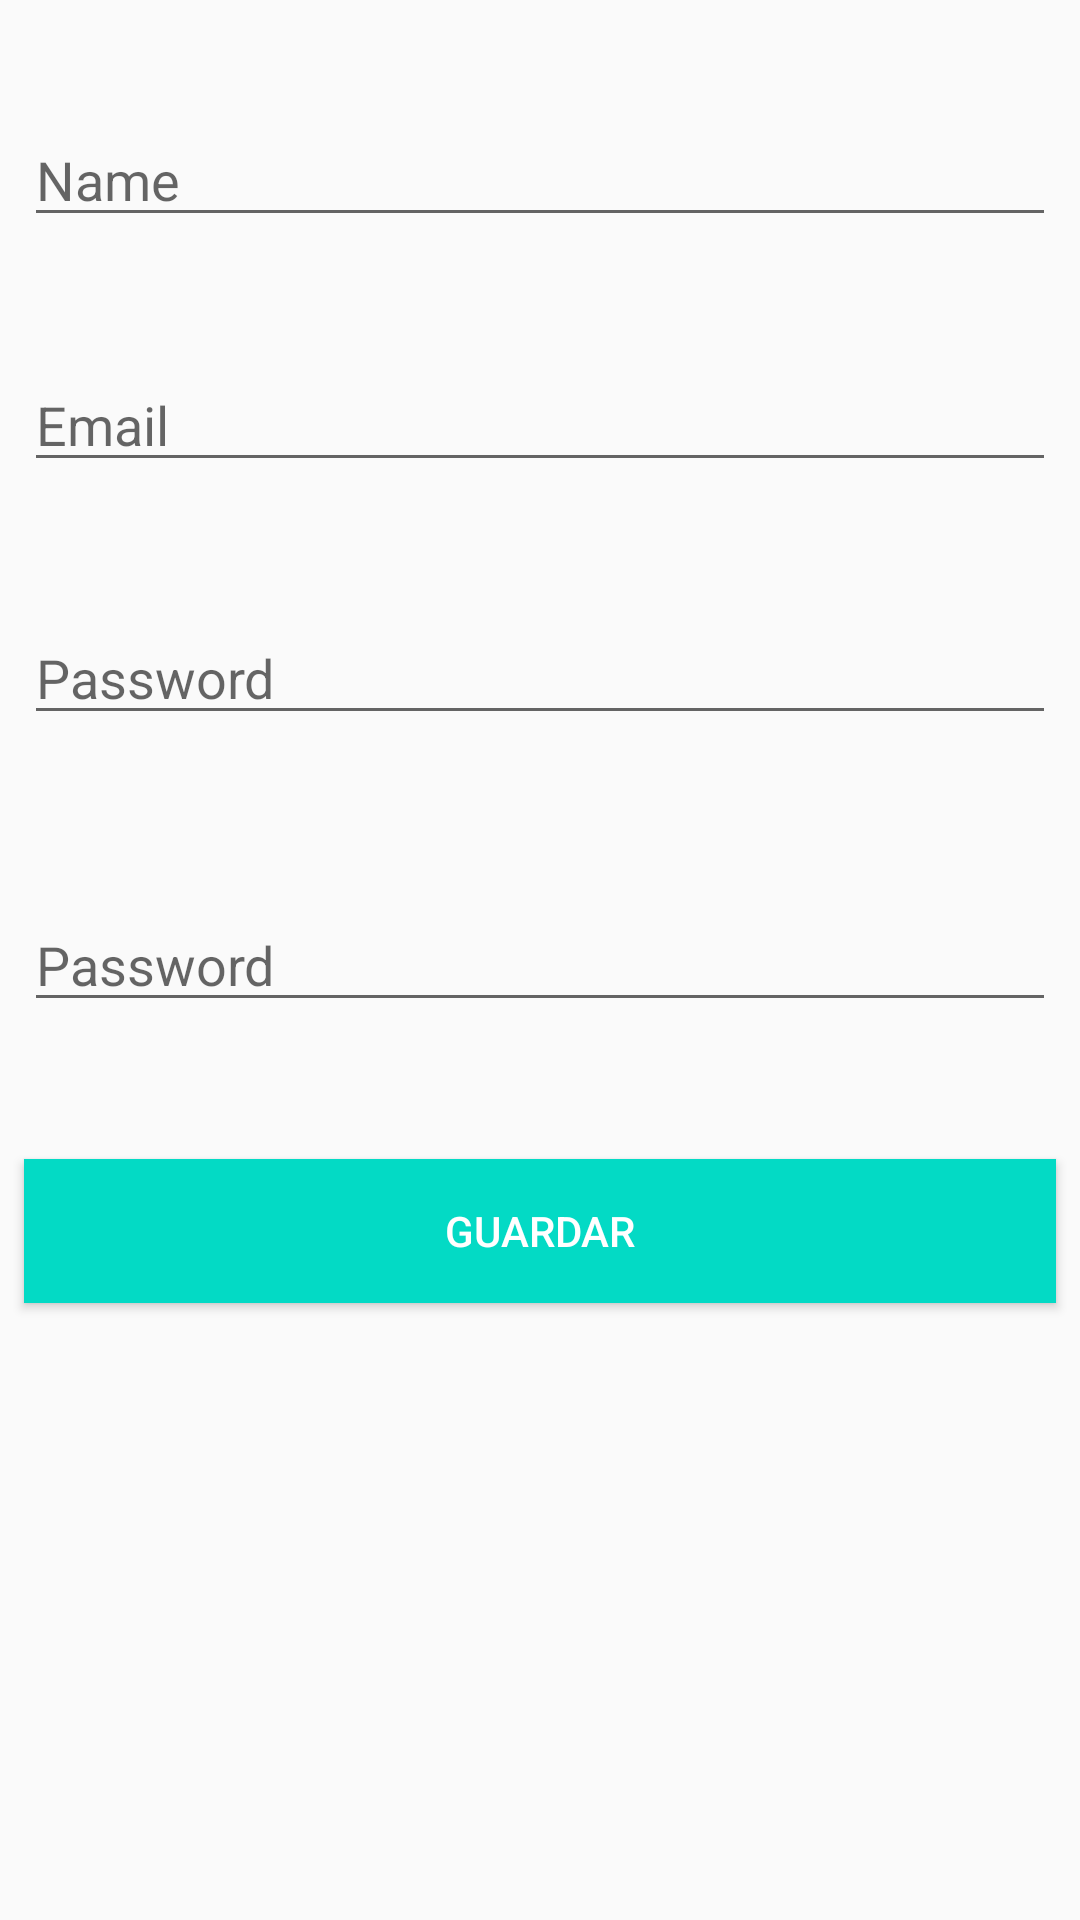

The Android layout XML behind this screen, and the referenced resources:
<!-- AndroidManifest.xml: application theme AppTheme -->
<!-- res/layout/content_user_settings.xml -->
<?xml version="1.0" encoding="utf-8"?>
<android.support.constraint.ConstraintLayout xmlns:android="http://schemas.android.com/apk/res/android"
    xmlns:app="http://schemas.android.com/apk/res-auto"
    xmlns:tools="http://schemas.android.com/tools"
    android:layout_width="match_parent"
    android:layout_height="match_parent"
    app:layout_behavior="@string/appbar_scrolling_view_behavior"
    tools:context=".UserSettings"
    tools:showIn="@layout/app_bar_user_settings">

    <EditText
        android:id="@+id/editUsername"
        android:layout_width="0dp"
        android:layout_height="wrap_content"
        android:layout_marginBottom="8dp"
        android:layout_marginEnd="8dp"
        android:layout_marginLeft="8dp"
        android:layout_marginRight="8dp"
        android:layout_marginStart="8dp"
        android:layout_marginTop="8dp"
        android:ems="10"
        android:hint="Name"
        android:inputType="textPersonName"
        app:layout_constraintBottom_toBottomOf="parent"
        app:layout_constraintEnd_toEndOf="parent"
        app:layout_constraintHorizontal_bias="0.052"
        app:layout_constraintStart_toStartOf="parent"
        app:layout_constraintTop_toTopOf="parent"
        app:layout_constraintVertical_bias="0.051" />

    <EditText
        android:id="@+id/editEmail"
        android:layout_width="0dp"
        android:layout_height="wrap_content"
        android:layout_marginBottom="8dp"
        android:layout_marginEnd="8dp"
        android:layout_marginLeft="8dp"
        android:layout_marginRight="8dp"
        android:layout_marginStart="8dp"
        android:layout_marginTop="8dp"
        android:ems="10"
        android:hint="Email"
        android:inputType="textEmailAddress"
        app:layout_constraintBottom_toBottomOf="parent"
        app:layout_constraintEnd_toEndOf="parent"
        app:layout_constraintHorizontal_bias="0.0"
        app:layout_constraintStart_toStartOf="parent"
        app:layout_constraintTop_toTopOf="parent"
        app:layout_constraintVertical_bias="0.191" />

    <EditText
        android:id="@+id/editPassword"
        android:layout_width="0dp"
        android:layout_height="wrap_content"
        android:layout_marginBottom="8dp"
        android:layout_marginEnd="8dp"
        android:layout_marginLeft="8dp"
        android:layout_marginRight="8dp"
        android:layout_marginStart="8dp"
        android:layout_marginTop="8dp"
        android:ems="10"
        android:hint="Password"
        android:inputType="textPassword"
        app:layout_constraintBottom_toBottomOf="parent"
        app:layout_constraintEnd_toEndOf="parent"
        app:layout_constraintHorizontal_bias="0.0"
        app:layout_constraintStart_toStartOf="parent"
        app:layout_constraintTop_toTopOf="parent"
        app:layout_constraintVertical_bias="0.336" />

    <EditText
        android:id="@+id/editPasswordRepeat"
        android:layout_width="0dp"
        android:layout_height="wrap_content"
        android:layout_marginBottom="8dp"
        android:layout_marginEnd="8dp"
        android:layout_marginLeft="8dp"
        android:layout_marginRight="8dp"
        android:layout_marginStart="8dp"
        android:layout_marginTop="8dp"
        android:ems="10"
        android:hint="Password"
        android:inputType="textPassword"
        app:layout_constraintBottom_toBottomOf="parent"
        app:layout_constraintEnd_toEndOf="parent"
        app:layout_constraintStart_toStartOf="parent"
        app:layout_constraintTop_toTopOf="parent" />

    <Button
        android:id="@+id/saveSettings"
        android:layout_width="0dp"
        android:layout_height="wrap_content"
        android:layout_marginBottom="8dp"
        android:layout_marginEnd="8dp"
        android:layout_marginLeft="8dp"
        android:layout_marginRight="8dp"
        android:layout_marginStart="8dp"
        android:layout_marginTop="8dp"
        android:background="@color/colorAccent"
        android:text="Guardar"
        android:textColor="@android:color/background_light"
        app:layout_constraintBottom_toBottomOf="parent"
        app:layout_constraintEnd_toEndOf="parent"
        app:layout_constraintStart_toStartOf="parent"
        app:layout_constraintTop_toTopOf="parent"
        app:layout_constraintVertical_bias="0.657" />

</android.support.constraint.ConstraintLayout>
<!-- res/layout/app_bar_user_settings.xml (included above) -->
<?xml version="1.0" encoding="utf-8"?>
<android.support.design.widget.CoordinatorLayout xmlns:android="http://schemas.android.com/apk/res/android"
    xmlns:app="http://schemas.android.com/apk/res-auto"
    xmlns:tools="http://schemas.android.com/tools"
    android:layout_width="match_parent"
    android:layout_height="match_parent"
    tools:context=".UserSettings">

    <android.support.design.widget.AppBarLayout
        android:layout_width="match_parent"
        android:layout_height="wrap_content"
        android:theme="@style/AppTheme.AppBarOverlay">

        <android.support.v7.widget.Toolbar
            android:id="@+id/toolbar"
            android:layout_width="match_parent"
            android:layout_height="?attr/actionBarSize"
            android:background="?attr/colorPrimary"
            app:popupTheme="@style/AppTheme.PopupOverlay" />

    </android.support.design.widget.AppBarLayout>

    <include layout="@layout/content_user_settings" />

    

</android.support.design.widget.CoordinatorLayout>
<!-- resources referenced by this layout -->
<resources>
  <style name="AppTheme.AppBarOverlay" parent="ThemeOverlay.AppCompat.Dark.ActionBar" />
  <style name="AppTheme.PopupOverlay" parent="ThemeOverlay.AppCompat.Light" />
  <style name="AppTheme" parent="Theme.AppCompat.Light.DarkActionBar">
          
          <item name="colorPrimary">@color/colorPrimary</item>
          <item name="colorPrimaryDark">@color/colorPrimaryDark</item>
          <item name="colorAccent">@color/colorAccent</item>
      </style>
  <!-- not gathered from this repository: default colours our renderer supplied (Android Studio template values) -->
  <color name="colorPrimary">#FF6200EE</color>
  <color name="colorPrimaryDark">#FF3700B3</color>
  <color name="colorAccent">#FF03DAC5</color>
</resources>
